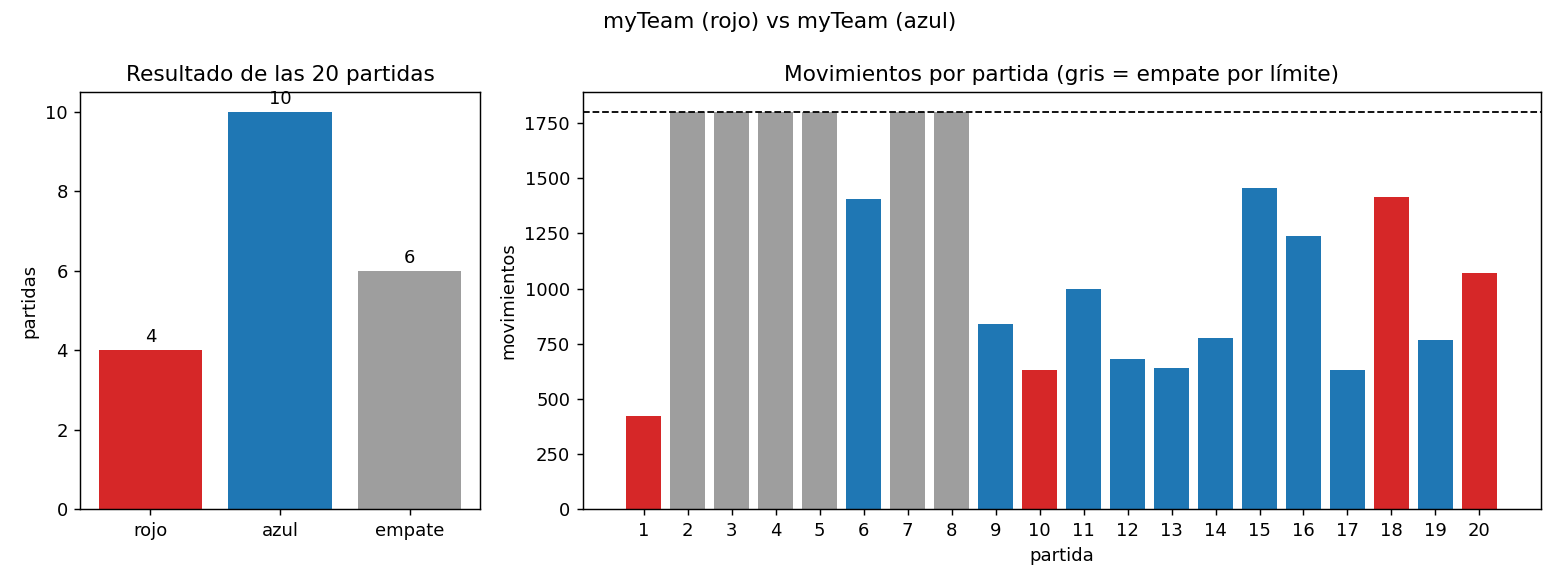

The data file committed next to this chart (first rows):
partida, ganador, movimientos
1, rojo, 423
2, empate, 1800
3, empate, 1800
4, empate, 1800
5, empate, 1800
6, azul, 1407
7, empate, 1800
8, empate, 1800
9, azul, 838
10, rojo, 630
11, azul, 999
12, azul, 682
13, azul, 640
14, azul, 777
15, azul, 1456
16, azul, 1240
17, azul, 633
18, rojo, 1413
19, azul, 766
20, rojo, 1071
